Run: headless pygame with SDL's dummy video driver; simulated clock (each Clock.tick advances the game by its frame time, no real sleeping); random seed 0; keys injected as events and as key.get_pressed() state; no mouse input.
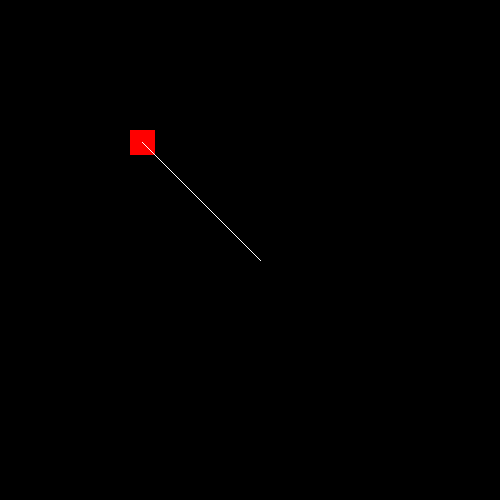
Frame 1 of 4 · flips 1–60 · no input
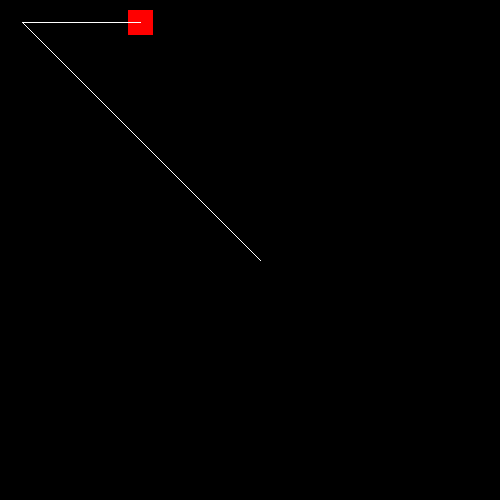
Frame 2 of 4 · flips 61–180 · tapped SPACE, RETURN · held RIGHT (→), D
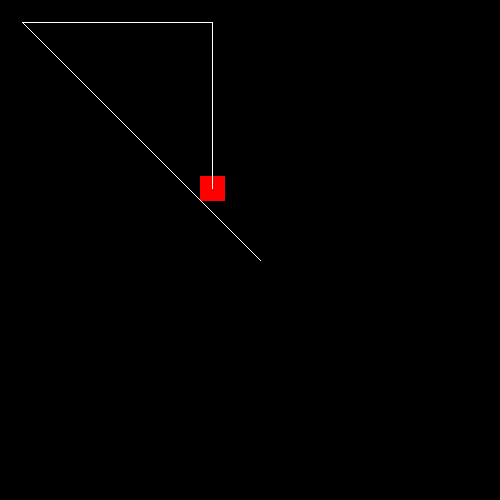
Frame 3 of 4 · flips 181–300 · held DOWN (↓), S
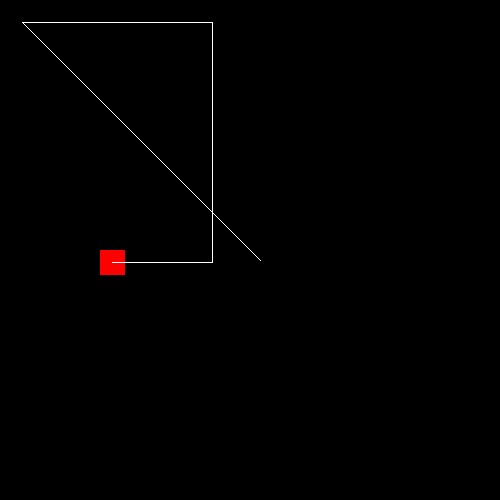
Frame 4 of 4 · flips 301–420 · held LEFT (←), A, UP (↑), W

The pygame program that drew these frames:

import pygame

pygame.init()

SCREEN_WIDTH = 500
SCREEN_HEIGHT = 500
FPS = 60

WHITE = (255, 255, 255)
BLACK = (0, 0, 0)
RED = (255, 0, 0)
BLUE = (0, 0, 255)

screen = pygame.display.set_mode((SCREEN_WIDTH, SCREEN_HEIGHT))
pygame.display.set_caption("Automatic robot simulation")
clock = pygame.time.Clock()

robot = pygame.Rect((250, 250, 25, 25))

path = [(10, 10), (200, 10), (200, 250), (100, 250)]
iterator = 0
finished_path = False
trail_points = []

def move_robot(robot):
    global iterator, finished_path
    if path:
        if not finished_path:
            target_x, target_y = path[iterator]
            dx = target_x - robot.x
            dy = target_y - robot.y
            speed = 2

            if dx != 0:
                robot.x += speed if dx > 0 else -speed

            if dy != 0:
                robot.y += speed if dy > 0 else -speed

            if abs(dx) == 0 and abs(dy) == 0:
                iterator += 1
                if iterator >= len(path):
                    iterator = 0
                    finished_path = True

            # dodawanie punktu do śladu
            trail_points.append((robot.x + robot.width / 2, robot.y + robot.height / 2))

    else:
        raise Exception("Empty 'path'")

def main():
    runner = True
    while runner:
        clock.tick(FPS)
        for event in pygame.event.get():
            if event.type == pygame.QUIT:
                runner = False
        move_robot(robot)
        screen.fill(BLACK)
        pygame.draw.rect(screen, RED, robot)

        if len(trail_points) > 1:
            pygame.draw.lines(screen, WHITE, False, trail_points, 1)

        pygame.display.update()
    pygame.quit()


if __name__ == '__main__':
    main()
